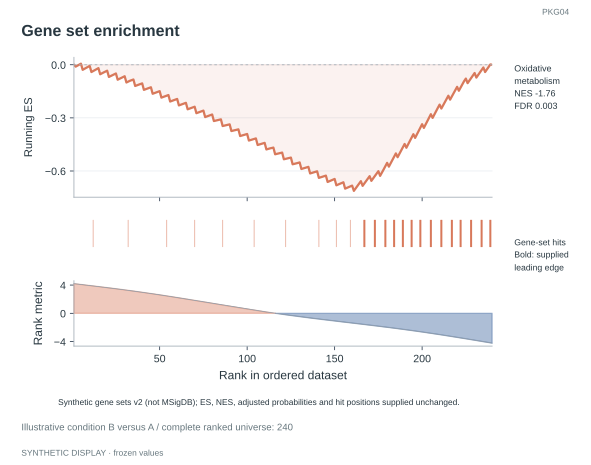

Data behind this chart, as committed beside it:
kind	pathway	rank	value	gene	leading_edge	NES	padj	set_size
curve	Oxidative metabolism	1.0	0.0					
curve	Oxidative metabolism	2.0	-0.01051					
curve	Oxidative metabolism	3.0	-0.005021					
curve	Oxidative metabolism	4.0	0.000469					
curve	Oxidative metabolism	5.0	0.005958					
curve	Oxidative metabolism	6.0	-0.02855					
curve	Oxidative metabolism	7.0	-0.02306					
curve	Oxidative metabolism	8.0	-0.01757					
curve	Oxidative metabolism	9.0	-0.01208					
curve	Oxidative metabolism	10.0	-0.006594					
curve	Oxidative metabolism	11.0	-0.04111					
curve	Oxidative metabolism	12.0	-0.03562					
curve	Oxidative metabolism	13.0	-0.03013					
curve	Oxidative metabolism	14.0	-0.02464					
curve	Oxidative metabolism	15.0	-0.01915					
curve	Oxidative metabolism	16.0	-0.05366					
curve	Oxidative metabolism	17.0	-0.04821					
curve	Oxidative metabolism	18.0	-0.04335					
curve	Oxidative metabolism	19.0	-0.03848					
curve	Oxidative metabolism	20.0	-0.03362					
curve	Oxidative metabolism	21.0	-0.06876					
curve	Oxidative metabolism	22.0	-0.0639					
curve	Oxidative metabolism	23.0	-0.05904					
curve	Oxidative metabolism	24.0	-0.05418					
curve	Oxidative metabolism	25.0	-0.04931					
curve	Oxidative metabolism	26.0	-0.08445					
curve	Oxidative metabolism	27.0	-0.07959					
curve	Oxidative metabolism	28.0	-0.07473					
curve	Oxidative metabolism	29.0	-0.06987					
curve	Oxidative metabolism	30.0	-0.065					
curve	Oxidative metabolism	31.0	-0.1001					
curve	Oxidative metabolism	32.0	-0.09528					
curve	Oxidative metabolism	33.0	-0.09059					
curve	Oxidative metabolism	34.0	-0.08698					
curve	Oxidative metabolism	35.0	-0.08337					
curve	Oxidative metabolism	36.0	-0.1198					
curve	Oxidative metabolism	37.0	-0.1162					
curve	Oxidative metabolism	38.0	-0.1126					
curve	Oxidative metabolism	39.0	-0.1089					
curve	Oxidative metabolism	40.0	-0.1053					
curve	Oxidative metabolism	41.0	-0.1417					
curve	Oxidative metabolism	42.0	-0.1381					
curve	Oxidative metabolism	43.0	-0.1345					
curve	Oxidative metabolism	44.0	-0.1309					
curve	Oxidative metabolism	45.0	-0.1273					
curve	Oxidative metabolism	46.0	-0.1637					
curve	Oxidative metabolism	47.0	-0.1601					
curve	Oxidative metabolism	48.0	-0.1565					
curve	Oxidative metabolism	49.0	-0.1529					
curve	Oxidative metabolism	50.0	-0.1493					
curve	Oxidative metabolism	51.0	-0.1857					
curve	Oxidative metabolism	52.0	-0.1821					
curve	Oxidative metabolism	53.0	-0.1785					
curve	Oxidative metabolism	54.0	-0.1748					
curve	Oxidative metabolism	55.0	-0.1712					
curve	Oxidative metabolism	56.0	-0.2076					
curve	Oxidative metabolism	57.0	-0.204					
curve	Oxidative metabolism	58.0	-0.2004					
curve	Oxidative metabolism	59.0	-0.1968					
curve	Oxidative metabolism	60.0	-0.1932					
... 445 more rows
